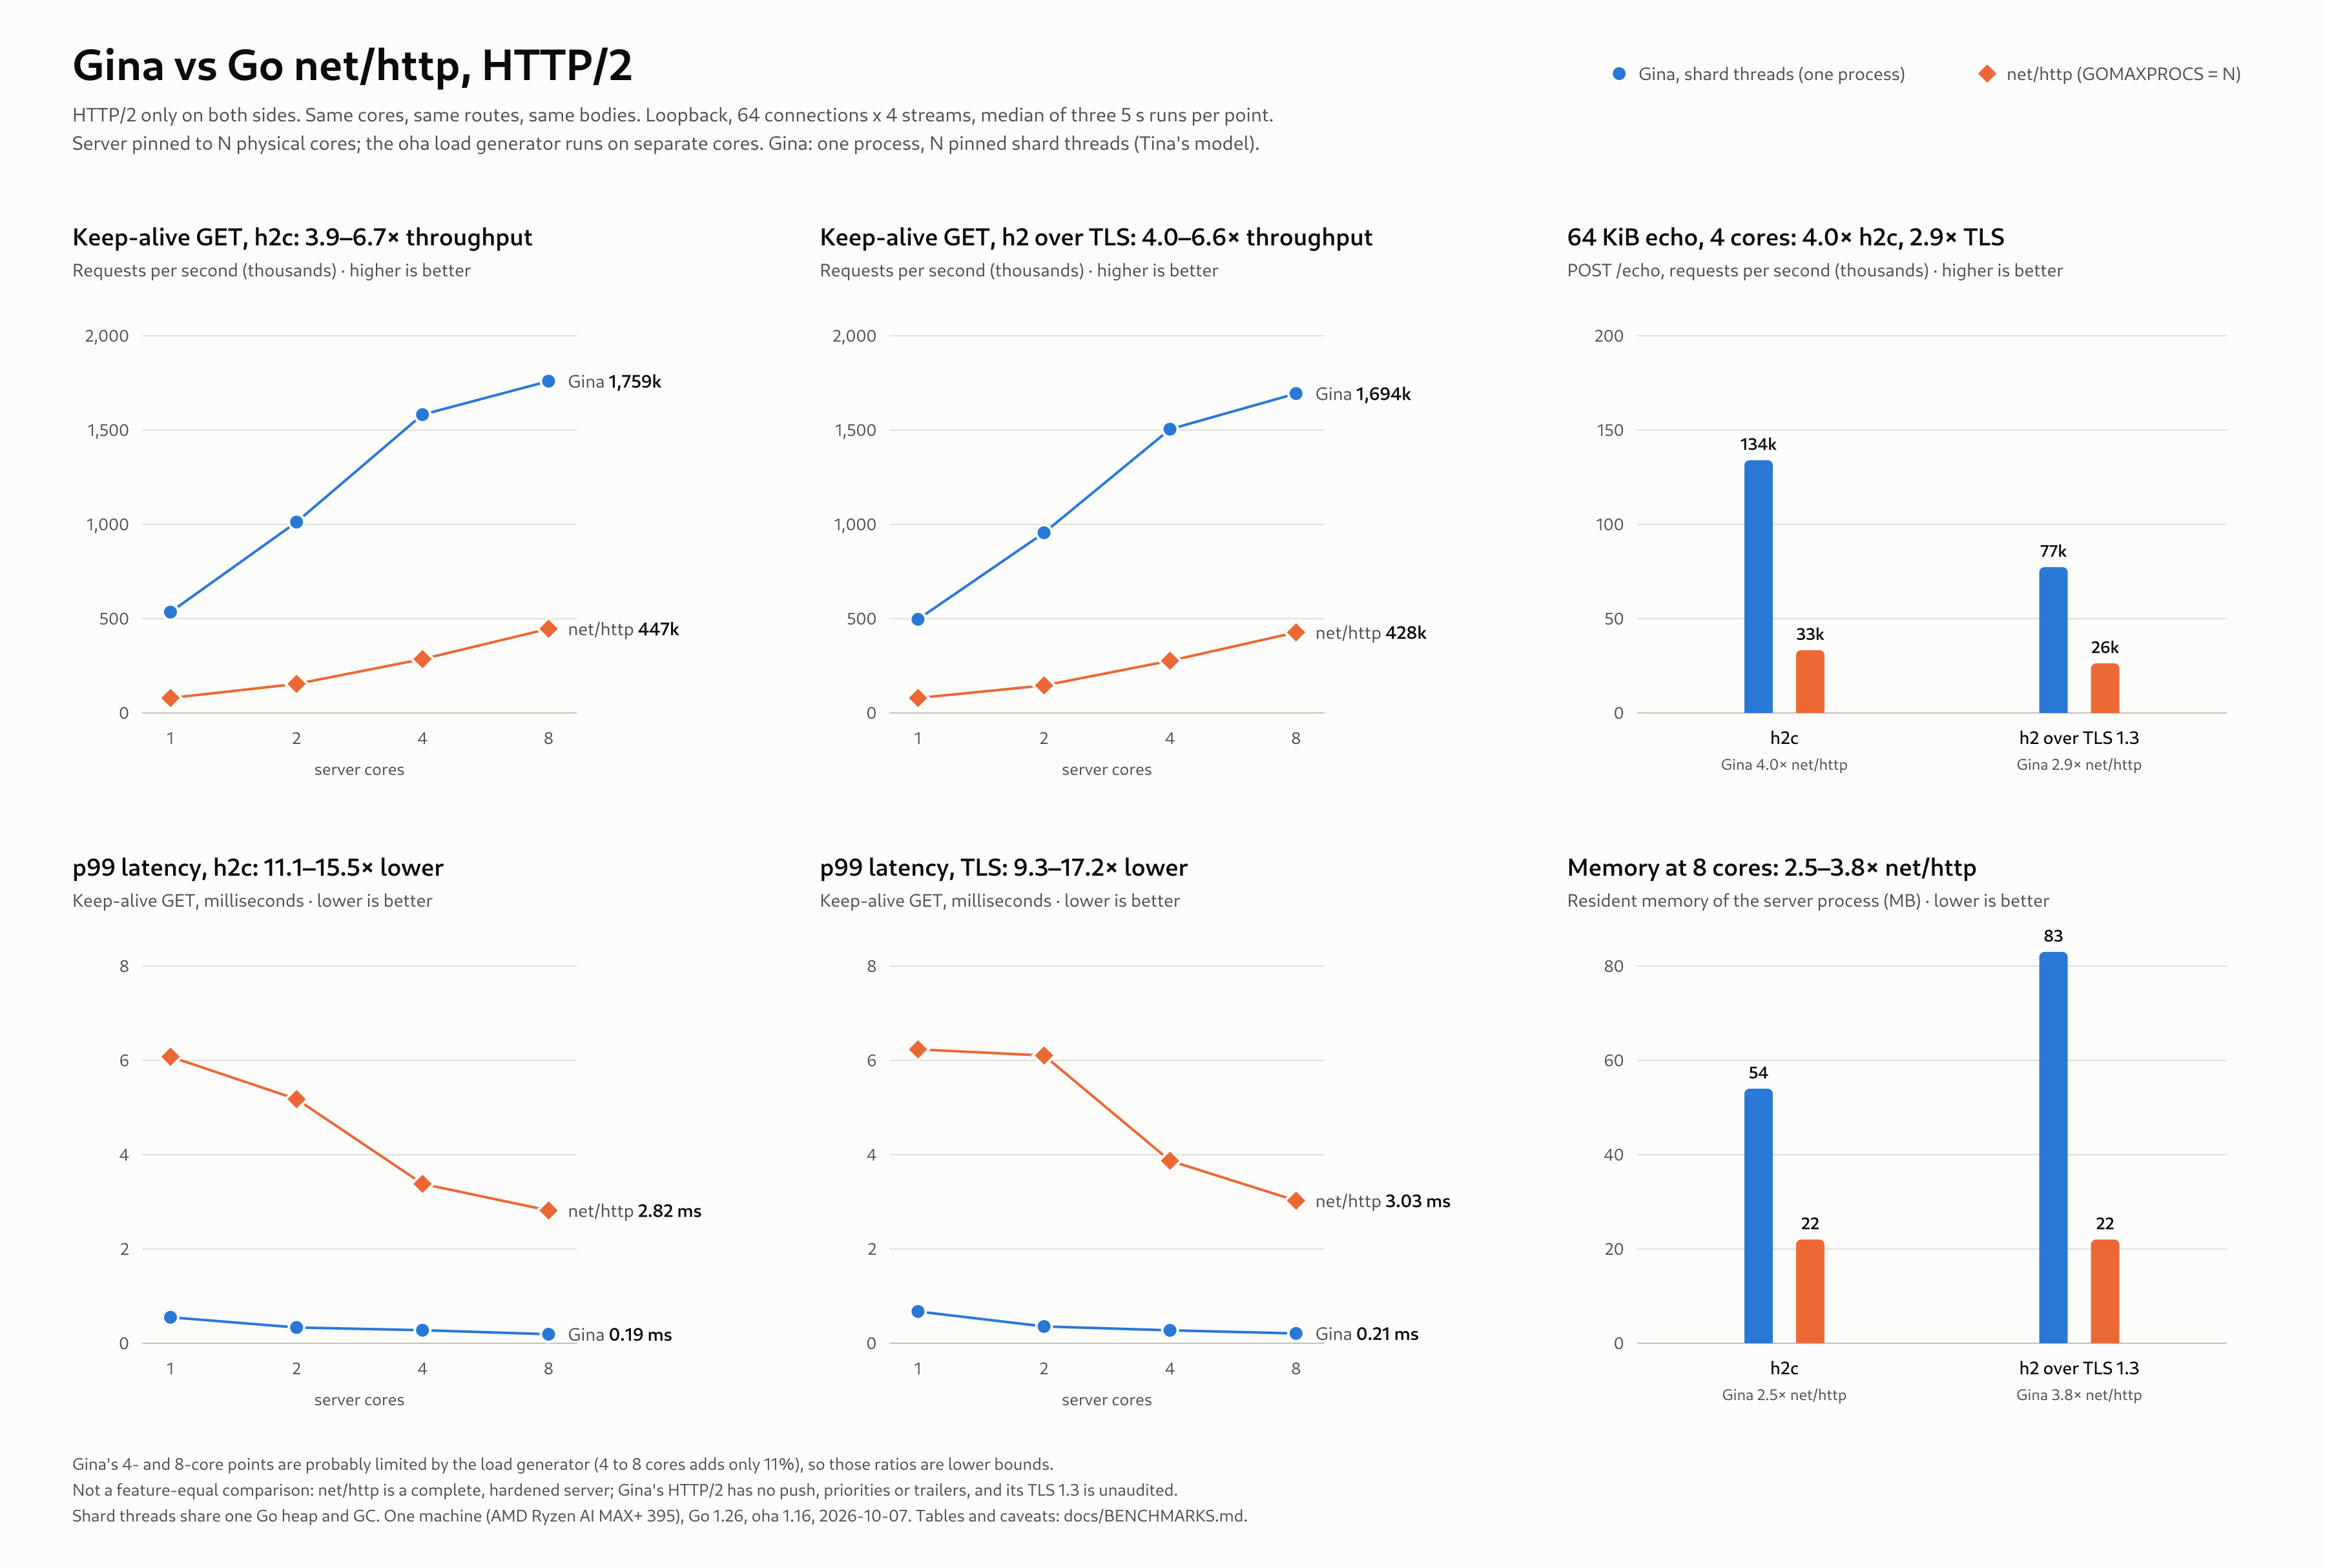

The table this chart was drawn from, first rows:
scenario, server, tls, cores, run, rps, p50_ms, p99_ms, p999_ms, success, errors, rss_mb
get, gina, plain, 1, 1, 538442, 0.470, 0.550, 0.675, 1, 0, 10
get, gina, plain, 1, 2, 531465, 0.476, 0.549, 0.688, 1, 0, 15
get, gina, plain, 1, 3, 534605, 0.473, 0.561, 0.746, 1, 0, 16
get, nethttp, plain, 1, 1, 79567, 3.254, 6.151, 8.302, 1, 0, 16
get, nethttp, plain, 1, 2, 79388, 3.285, 5.938, 7.704, 1, 0, 16
get, nethttp, plain, 1, 3, 79483, 3.263, 6.078, 7.674, 1, 0, 17
get, gina, plain, 2, 1, 997909, 0.268, 0.369, 0.625, 1, 0, 14
get, gina, plain, 2, 2, 1014690, 0.250, 0.321, 0.447, 1, 0, 24
get, gina, plain, 2, 3, 1012457, 0.248, 0.333, 0.545, 1, 0, 24
get, nethttp, plain, 2, 1, 154651, 1.481, 5.177, 8.084, 1, 0, 18
get, nethttp, plain, 2, 2, 152716, 1.485, 5.600, 8.565, 1, 0, 19
get, nethttp, plain, 2, 3, 153839, 1.495, 5.136, 7.493, 1, 0, 19
get, gina, plain, 4, 1, 1581926, 0.162, 0.278, 0.714, 1, 0, 19
get, gina, plain, 4, 2, 1518921, 0.175, 0.276, 0.583, 1, 0, 34
get, gina, plain, 4, 3, 1590273, 0.165, 0.278, 0.589, 1, 0, 41
get, nethttp, plain, 4, 1, 287295, 0.697, 3.381, 5.461, 1, 0, 20
get, nethttp, plain, 4, 2, 285414, 0.705, 3.356, 5.040, 1, 0, 20
get, nethttp, plain, 4, 3, 285582, 0.701, 3.438, 5.040, 1, 0, 20
get, gina, plain, 8, 1, 1705510, 0.145, 0.193, 1.139, 1, 0, 25
get, gina, plain, 8, 2, 1759326, 0.143, 0.217, 0.785, 1, 0, 54
get, gina, plain, 8, 3, 1766552, 0.144, 0.183, 1.039, 1, 0, 61
get, nethttp, plain, 8, 1, 442210, 0.385, 2.853, 4.605, 1, 0, 23
get, nethttp, plain, 8, 2, 446645, 0.382, 2.815, 4.286, 1, 0, 21
get, nethttp, plain, 8, 3, 448256, 0.380, 2.816, 4.424, 1, 0, 22
get, gina, tls, 1, 1, 496782, 0.503, 0.664, 0.875, 1, 0, 17
get, gina, tls, 1, 2, 488517, 0.511, 0.694, 0.892, 1, 0, 19
get, gina, tls, 1, 3, 501316, 0.497, 0.673, 0.879, 1, 0, 20
get, nethttp, tls, 1, 1, 79120, 3.240, 6.306, 8.421, 1, 0, 18
get, nethttp, tls, 1, 2, 78934, 3.245, 6.234, 8.057, 1, 0, 19
get, nethttp, tls, 1, 3, 79697, 3.217, 6.084, 7.855, 1, 0, 19
get, gina, tls, 2, 1, 955556, 0.264, 0.353, 0.791, 1, 0, 21
get, gina, tls, 2, 2, 958641, 0.262, 0.355, 0.670, 1, 0, 29
get, gina, tls, 2, 3, 922554, 0.270, 0.409, 1.233, 1, 0, 29
get, nethttp, tls, 2, 1, 143488, 1.548, 6.103, 10.64, 1, 0, 21
get, nethttp, tls, 2, 2, 145835, 1.518, 5.980, 9.866, 1, 0, 21
get, nethttp, tls, 2, 3, 147543, 1.497, 6.313, 10.23, 1, 0, 21
get, gina, tls, 4, 1, 1487995, 0.166, 0.266, 0.723, 1, 0, 31
get, gina, tls, 4, 2, 1504662, 0.165, 0.288, 0.796, 1, 0, 48
get, gina, tls, 4, 3, 1509667, 0.155, 0.274, 0.669, 1, 0, 48
get, nethttp, tls, 4, 1, 276715, 0.683, 3.901, 6.762, 1, 0, 21
get, nethttp, tls, 4, 2, 279618, 0.690, 3.636, 5.907, 1, 0, 21
get, nethttp, tls, 4, 3, 276248, 0.685, 3.870, 5.897, 1, 0, 21
get, gina, tls, 8, 1, 1666264, 0.149, 0.210, 0.851, 1, 0, 42
get, gina, tls, 8, 2, 1694034, 0.149, 0.191, 1.026, 1, 0, 83
get, gina, tls, 8, 3, 1706353, 0.148, 0.207, 0.845, 1, 0, 86
get, nethttp, tls, 8, 1, 426299, 0.377, 3.026, 4.829, 1, 0, 22
get, nethttp, tls, 8, 2, 427552, 0.377, 3.018, 4.791, 1, 0, 21
get, nethttp, tls, 8, 3, 428465, 0.372, 3.070, 5.029, 1, 0, 24
echo64k, gina, plain, 4, 1, 141474, 0.500, 0.853, 1.257, 1, 0, 21
echo64k, gina, plain, 4, 2, 134040, 0.601, 0.762, 0.942, 1, 0, 30
echo64k, gina, plain, 4, 3, 134038, 0.611, 0.743, 1.077, 1, 0, 33
echo64k, nethttp, plain, 4, 1, 33428, 1.687, 6.930, 9.793, 1, 0, 21
echo64k, nethttp, plain, 4, 2, 33264, 1.691, 6.919, 9.794, 1, 0, 23
echo64k, nethttp, plain, 4, 3, 32701, 1.705, 7.086, 10.04, 1, 0, 20
echo64k, gina, tls, 4, 1, 77236, 0.816, 1.111, 3.373, 1, 0, 38
echo64k, gina, tls, 4, 2, 77313, 0.914, 1.178, 4.060, 1, 0, 60
echo64k, gina, tls, 4, 3, 77624, 0.717, 1.411, 3.688, 1, 0, 62
echo64k, nethttp, tls, 4, 1, 26271, 2.037, 8.736, 12.39, 1, 0, 24
echo64k, nethttp, tls, 4, 2, 26427, 2.058, 8.587, 12.11, 1, 0, 19
echo64k, nethttp, tls, 4, 3, 26319, 2.054, 8.576, 11.93, 1, 0, 24
